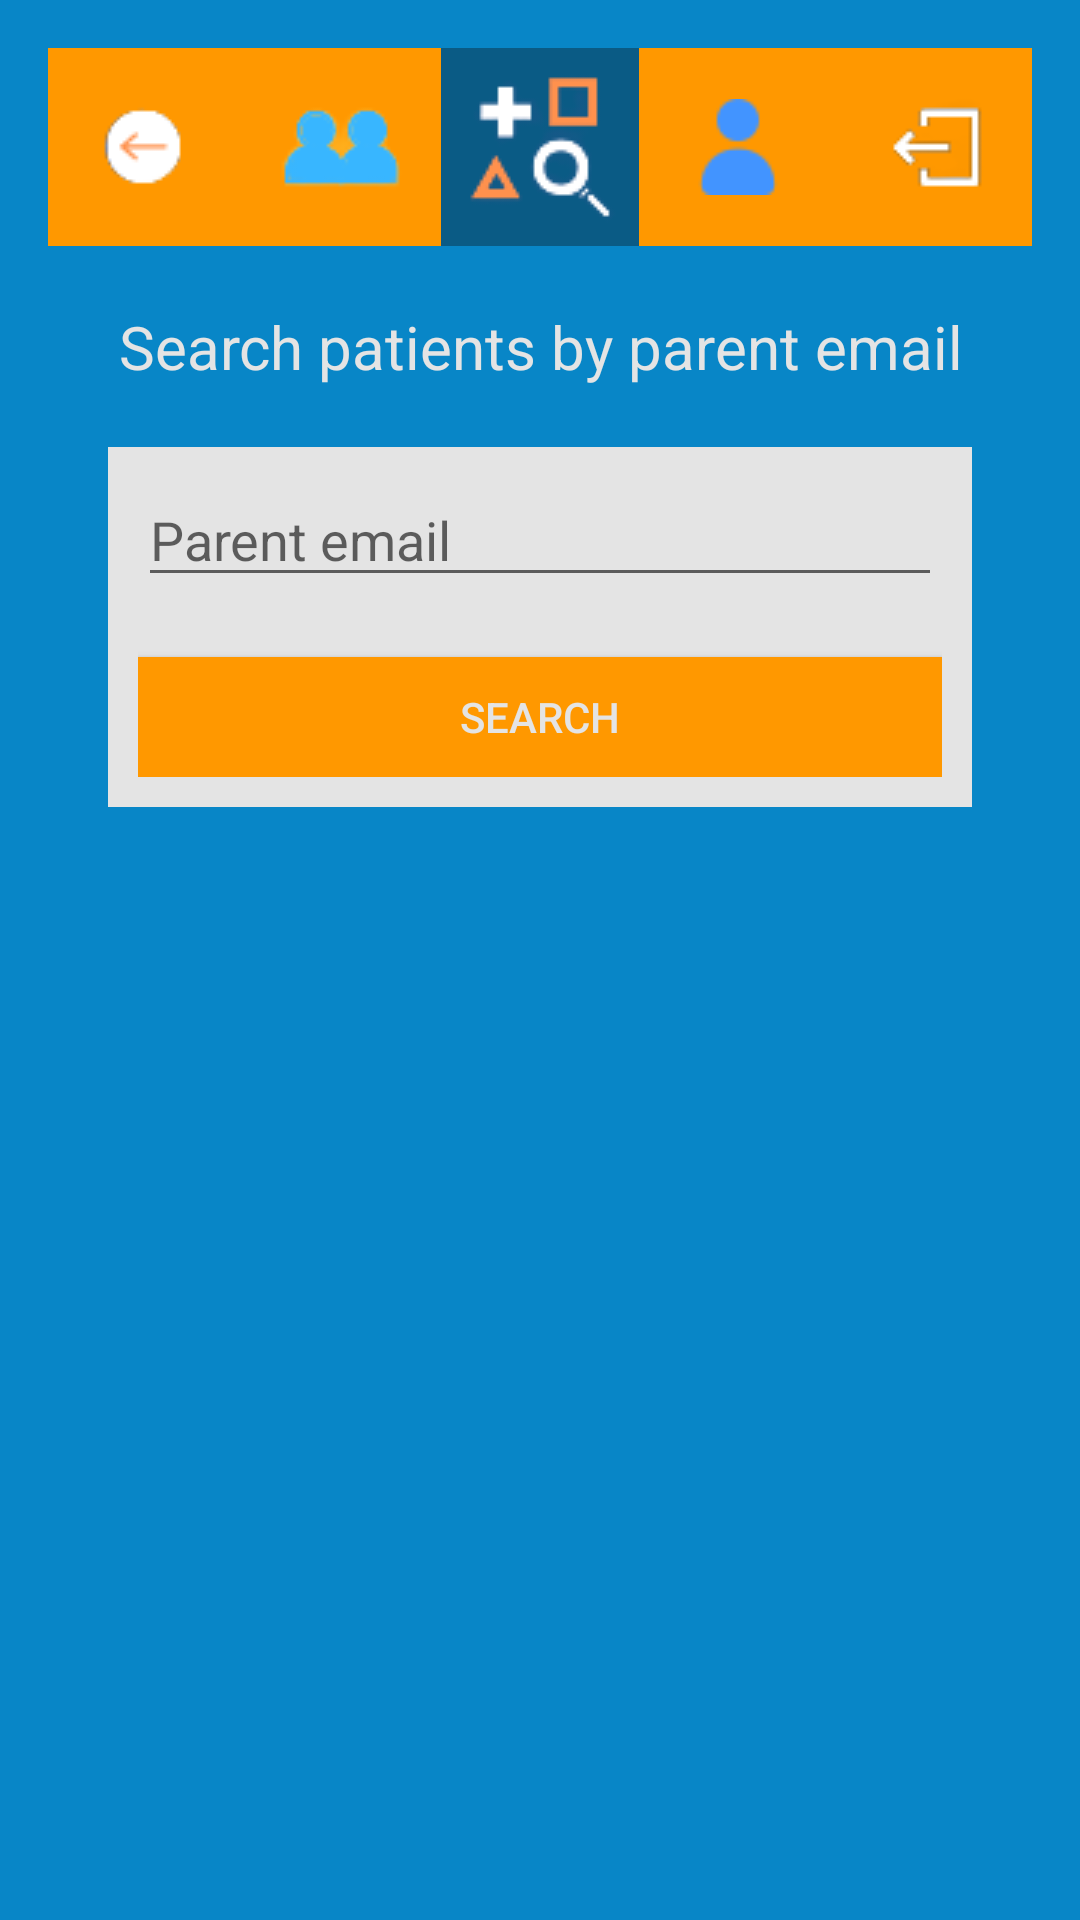

Android layout source for this screen:
<!-- AndroidManifest.xml: application theme AppTheme -->
<!-- res/layout/activity_professional_add_patient.xml -->
<?xml version="1.0" encoding="utf-8"?>
<RelativeLayout xmlns:android="http://schemas.android.com/apk/res/android"
    xmlns:tools="http://schemas.android.com/tools"
    android:layout_width="match_parent"
    android:layout_height="match_parent"
    android:id="@+id/professional_search"
    android:background="@color/colorPrimaryBackground"
    android:padding="16dp"
    tools:context=".activities.ProfessionalAddPatientActivity">

    <LinearLayout
        android:id="@+id/navBar"
        android:layout_width="match_parent"
        android:layout_height="66dp"
        android:layout_alignParentTop="true"
        android:gravity="center_horizontal"
        android:layout_marginTop="0dp"
        android:background="@color/colorPrimaryButton"
        android:orientation="horizontal">

        <ImageButton
            android:id="@+id/professionalButtonReturn"
            android:layout_width="66dp"
            android:layout_height="66dp"
            android:background="@color/colorPrimaryButton"
            android:contentDescription="@string/logout_button_description"
            android:src="@drawable/return_icon" />

        <ImageButton
            android:id="@+id/professionalButtonPatients"
            android:layout_width="66dp"
            android:layout_height="66dp"
            android:background="@color/colorPrimaryButton"
            android:contentDescription="@string/profiles_button_description"
            android:src="@drawable/profiles_icon" />

        <ImageButton
            android:id="@+id/professionalButtonHome"
            android:layout_width="66dp"
            android:layout_height="66dp"
            android:background="@color/colorPrimaryDark"
            android:contentDescription="@string/home_button_description"
            android:src="@drawable/main_logo_icon" />

        <ImageButton
            android:id="@+id/professionalButtonProfile"
            android:layout_width="66dp"
            android:layout_height="66dp"
            android:background="@color/colorPrimaryButton"
            android:contentDescription="@string/button_profile_description"
            android:src="@drawable/profile_icon" />

        <ImageButton
            android:id="@+id/professionalButtonLogout"
            android:layout_width="66dp"
            android:layout_height="66dp"
            android:background="@color/colorPrimaryButton"
            android:contentDescription="@string/button_settings_description"
            android:src="@drawable/logout_icon" />
    </LinearLayout>

    <TextView
        android:id="@+id/welcome_text_professional"
        android:layout_width="match_parent"
        android:layout_height="wrap_content"
        android:layout_below="@+id/navBar"
        android:layout_marginTop="20dp"
        android:text="@string/search_patients_by_parent_email"
        android:textAlignment="center"
        android:textColor="@color/colorFormBackground"
        android:textSize="20sp" />

    <LinearLayout
        android:id="@+id/linearLayout"
        android:layout_width="match_parent"
        android:layout_height="wrap_content"
        android:layout_below="@+id/welcome_text_professional"
        android:layout_marginLeft="20dp"
        android:layout_marginTop="20dp"
        android:layout_marginRight="20dp"
        android:background="@color/colorFormBackground"
        android:orientation="vertical"
        android:padding="10dp">

        <EditText
            android:id="@+id/editTextUserEmail"
            android:layout_width="match_parent"
            android:layout_height="40dp"
            android:autofillHints="name"
            android:drawablePadding="5dp"
            android:hint="@string/user_email"
            android:inputType="textEmailAddress" />

        <Button
            android:id="@+id/buttonSearch"
            android:layout_width="match_parent"
            android:layout_height="40dp"
            android:layout_marginTop="20dp"
            android:background="@color/colorPrimaryButton"
            android:text="@string/search"
            android:textColor="@color/colorFormBackground" />
    </LinearLayout>

    <ScrollView
        android:layout_width="match_parent"
        android:layout_height="match_parent"
        android:layout_below="@+id/linearLayout"
        android:layout_marginTop="20dp"
        android:layout_marginBottom="20dp"
        android:scrollbarThumbVertical="@android:color/holo_orange_light"
        android:scrollbarAlwaysDrawVerticalTrack="true">

        <LinearLayout
            android:id="@+id/viewPatientList"
            android:layout_width="match_parent"
            android:paddingHorizontal="10dp"
            android:layout_height="wrap_content"
            android:orientation="vertical" />
    </ScrollView>

</RelativeLayout>
<!-- resources referenced by this layout -->
<resources>
  <color name="colorFormBackground">#e4e4e4</color>
  <color name="colorPrimaryBackground">#0886c7</color>
  <color name="colorPrimaryButton">#FF9800</color>
  <color name="colorPrimaryDark">#0a5b85</color>
  <!-- drawable logout_icon: png bitmap (drawable, 5529 bytes) -->
  <!-- drawable main_logo_icon: png bitmap (drawable, 10424 bytes) -->
  <!-- drawable profile_icon: png bitmap (drawable, 736 bytes) -->
  <!-- drawable profiles_icon: png bitmap (drawable, 6189 bytes) -->
  <!-- drawable return_icon: png bitmap (drawable, 5185 bytes) -->
  <string name="button_profile_description">button profile description</string>
  <string name="button_settings_description">button settings description</string>
  <string name="home_button_description">home button description</string>
  <string name="logout_button_description">logout button</string>
  <string name="profiles_button_description">profiles button</string>
  <string name="search">Search</string>
  <string name="search_patients_by_parent_email">Search patients by parent email</string>
  <string name="user_email">Parent email</string>
</resources>
